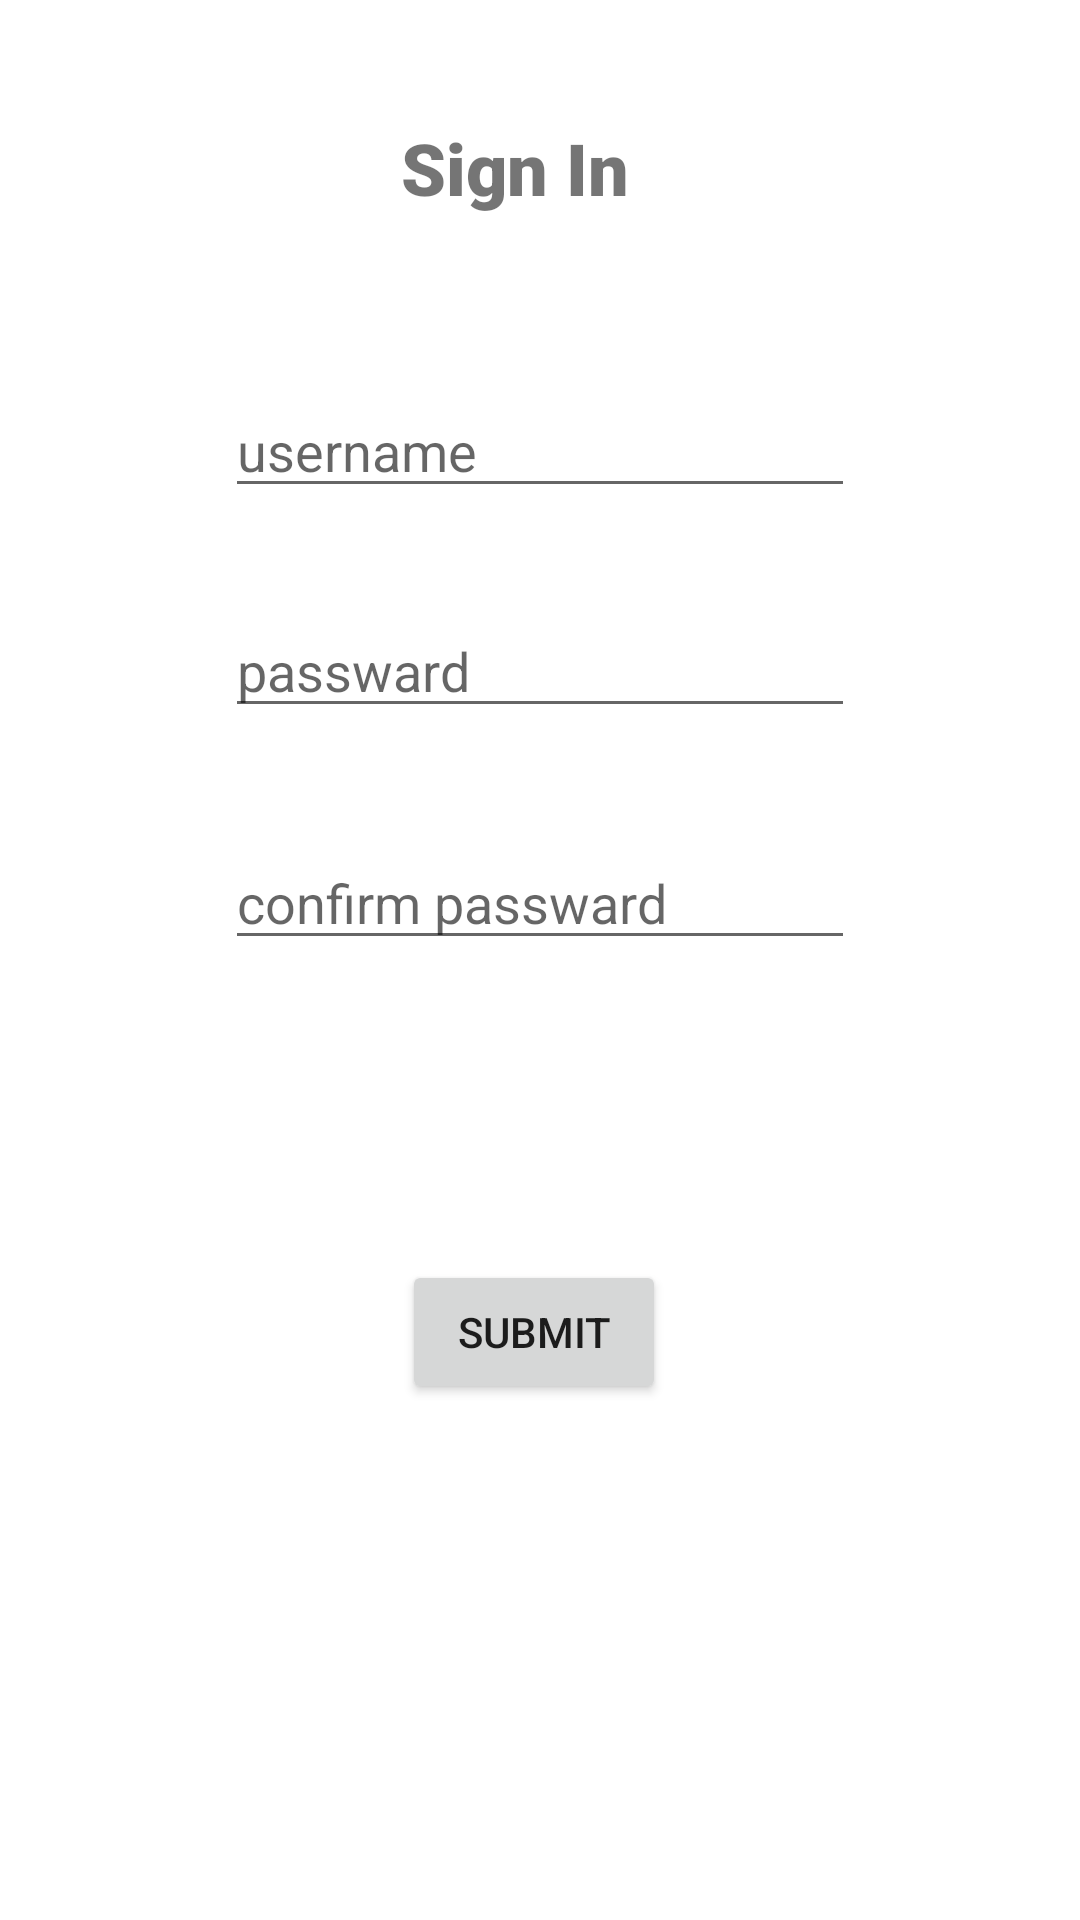

Write the Android layout XML for this screen, with the resource values it uses.
<!-- AndroidManifest.xml: application theme Theme.KrushiSarthi -->
<!-- res/layout/activity_signin.xml -->
<?xml version="1.0" encoding="utf-8"?>
<androidx.constraintlayout.widget.ConstraintLayout xmlns:android="http://schemas.android.com/apk/res/android"
    xmlns:app="http://schemas.android.com/apk/res-auto"
    xmlns:tools="http://schemas.android.com/tools"
    android:layout_width="match_parent"
    android:layout_height="match_parent"
    android:background="@drawable/signup_background"
    tools:context=".signin_activity">

    <EditText
        android:id="@+id/editTextTextPersonName"
        android:layout_width="wrap_content"
        android:layout_height="wrap_content"
        android:layout_marginBottom="32dp"
        android:ems="10"
        android:hint="username"
        android:inputType="textPersonName"
        app:layout_constraintBottom_toTopOf="@+id/editTextTextPersonName2"
        app:layout_constraintEnd_toEndOf="parent"
        app:layout_constraintStart_toStartOf="parent" />

    <EditText
        android:id="@+id/editTextTextPersonName2"
        android:layout_width="wrap_content"
        android:layout_height="wrap_content"
        android:layout_marginBottom="36dp"
        android:ems="10"
        android:hint="passward"
        android:inputType="textPersonName"
        app:layout_constraintBottom_toTopOf="@+id/editTextTextPersonName3"
        app:layout_constraintEnd_toEndOf="parent"
        app:layout_constraintStart_toStartOf="parent" />

    <EditText
        android:id="@+id/editTextTextPersonName3"
        android:layout_width="wrap_content"
        android:layout_height="wrap_content"
        android:layout_marginBottom="100dp"
        android:ems="10"
        android:hint="confirm passward"
        android:inputType="textPersonName"
        app:layout_constraintBottom_toTopOf="@+id/submit"
        app:layout_constraintEnd_toEndOf="parent"
        app:layout_constraintStart_toStartOf="parent" />

    <TextView
        android:id="@+id/signin"
        android:layout_width="wrap_content"
        android:layout_height="wrap_content"
        android:layout_marginBottom="56dp"
        android:fontFamily="sans-serif-black"
        android:lineSpacingExtra="8sp"
        android:text="Sign In"
        android:textSize="24sp"
        app:layout_constraintBottom_toTopOf="@+id/editTextTextPersonName"
        app:layout_constraintEnd_toEndOf="parent"
        app:layout_constraintHorizontal_bias="0.471"
        app:layout_constraintStart_toStartOf="parent"
        app:layout_constraintTop_toTopOf="parent"
        app:layout_constraintVertical_bias="1.0" />

    <Button
        android:id="@+id/submit"
        android:layout_width="wrap_content"
        android:layout_height="wrap_content"
        android:layout_marginBottom="172dp"
        android:onClick="btnBack"
        android:text="Submit"
        app:layout_constraintBottom_toBottomOf="parent"
        app:layout_constraintEnd_toEndOf="parent"
        app:layout_constraintHorizontal_bias="0.493"
        app:layout_constraintStart_toStartOf="parent" />


</androidx.constraintlayout.widget.ConstraintLayout>
<!-- resources referenced by this layout -->
<resources>
  <style name="Theme.KrushiSarthi" parent="Theme.MaterialComponents.DayNight.NoActionBar">
          
          <item name="colorPrimary">@color/purple_500</item>
          <item name="colorPrimaryVariant">@color/purple_700</item>
          <item name="colorOnPrimary">@color/white</item>
          
          <item name="colorSecondary">@color/teal_200</item>
          <item name="colorSecondaryVariant">@color/teal_700</item>
          <item name="colorOnSecondary">@color/black</item>
          
          <item name="android:statusBarColor" tools:targetApi="21">?attr/colorPrimaryVariant</item>
          
      </style>
  <!-- not gathered from this repository: default colours our renderer supplied (Android Studio template values) -->
  <color name="purple_500">#FF6200EE</color>
  <color name="purple_700">#FF3700B3</color>
  <color name="teal_200">#FF03DAC5</color>
  <color name="teal_700">#FF018786</color>
  <color name="black">#FF000000</color>
  <color name="white">#FFFFFFFF</color>
</resources>
